Run: headless pygame with SDL's dummy video driver; simulated clock (each Clock.tick advances the game by its frame time, no real sleeping); random seed 0; keys injected as events and as key.get_pressed() state; no mouse input.
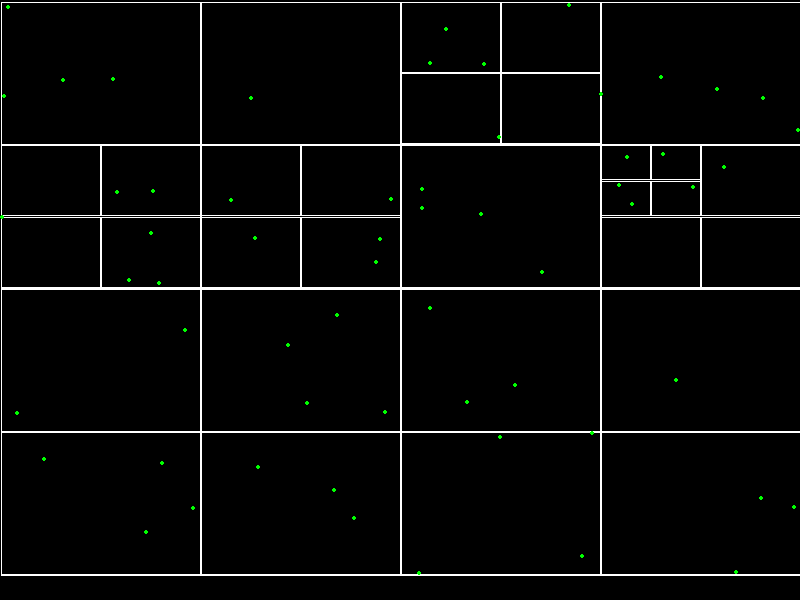
Frame 1 of 4 · flips 1–60 · no input
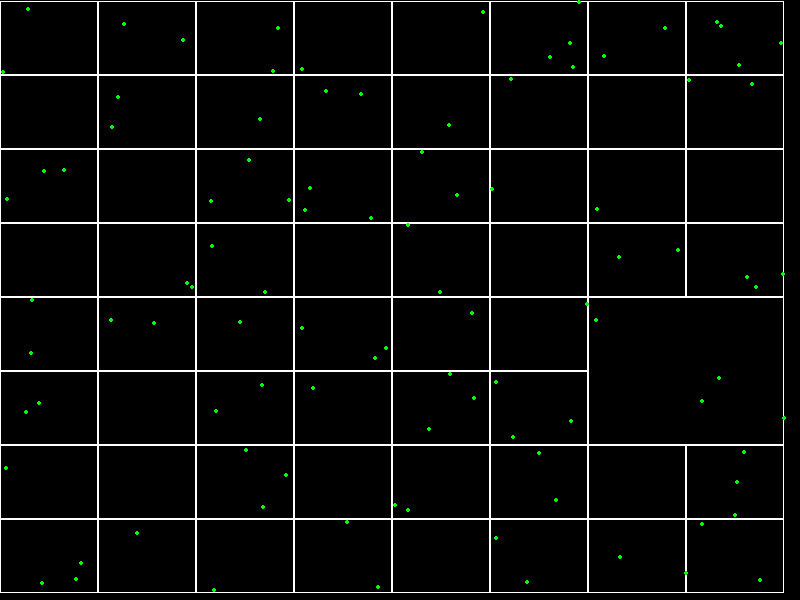
Frame 2 of 4 · flips 61–180 · tapped SPACE, RETURN · held RIGHT (→), D
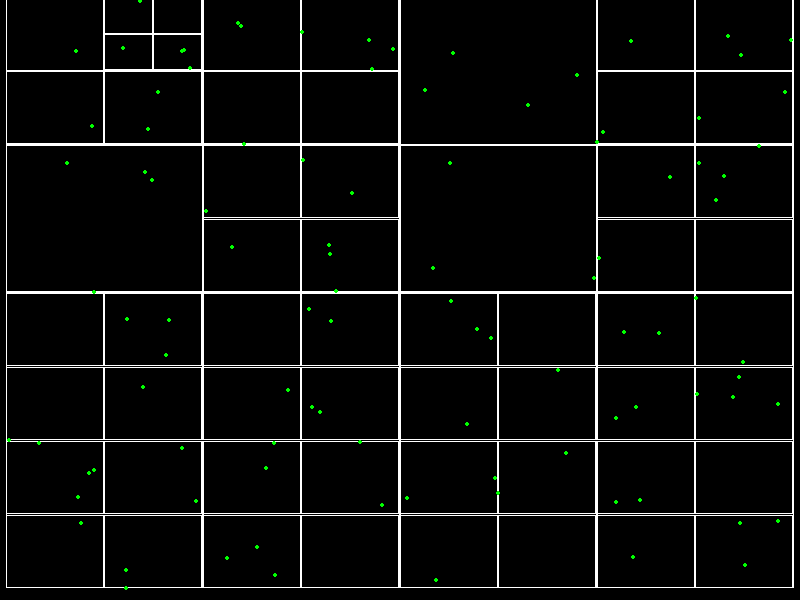
Frame 3 of 4 · flips 181–300 · held DOWN (↓), S
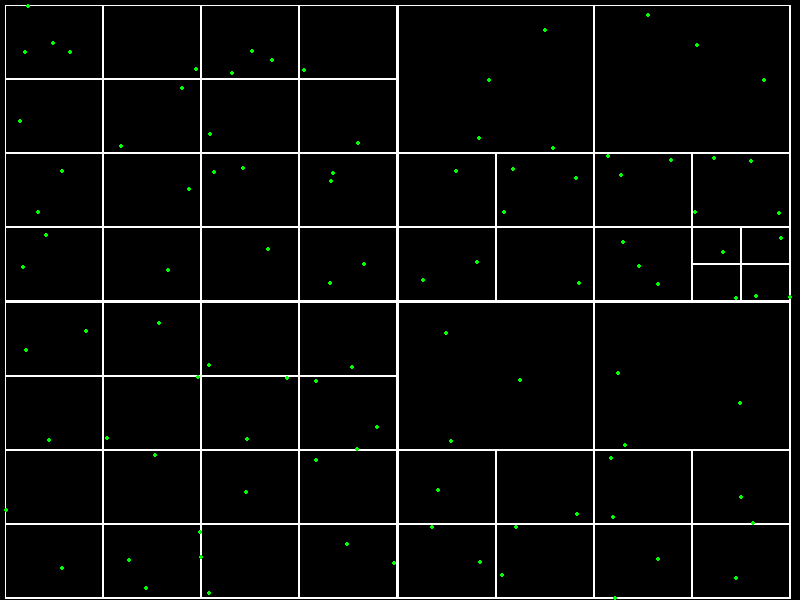
Frame 4 of 4 · flips 301–420 · held LEFT (←), A, UP (↑), W

The pygame program that drew these frames:

import pygame
import sys
import time
import random

'''=====class====='''
# 四叉树类
class QuadtreeNode:
    def __init__(self, x, y, width, height, capacity = 4):
        self.x = x          # 区域左上角x坐标
        self.y = y          # 区域左上角y坐标
        self.width = width  # 区域宽度
        self.height = height  # 区域高度
        self.capacity = capacity  # 节点容量
        self.children_list = None  # 子节点
        self.circles_list = []    # 存储的圆对象

    # 可视化
    def visualization_function(self):
        pygame.draw.rect(screen, white, (self.x, self.y, self.width, self.height), 1) # 显示域，颜色，（坐标，边长），边宽

    # 将圆插入四叉树
    def insert(self, input_circle):
        if self.children_list is not None:
            # 尝试插入到子节点
            for child in self.children_list:
                if self._contains(input_circle, child):
                    child.insert(input_circle)
                    return
            # 无法插入子节点则留在当前节点
            self.circles_list.append(input_circle)
        else:
            # 添加到当前节点
            self.circles_list.append(input_circle)
            # 检查是否需要分裂
            if len(self.circles_list) > self.capacity:
                self._split()
                # 重新分配当前节点的圆
                for c in self.circles_list.copy(): # 浅拷贝，此处的self.circles_list.copy内元素不会被修改
                    moved = False
                    for child in self.children_list:
                        if self._contains(circle = c, node = child):
                            child.insert(c)
                            moved = True
                            break
                    if moved == True :
                        self.circles_list.remove(c)

    # 判断圆是否完全包含在节点区域内
    def _contains(self, circle, node):
        node_left = node.x
        node_right = node.x + node.width
        node_top = node.y
        node_bottom = node.y + node.height
        
        circle_left = circle.location_x - circle.radius
        circle_right = circle.location_x + circle.radius
        circle_top = circle.location_y - circle.radius
        circle_bottom = circle.location_y + circle.radius
        
        return (circle_left >= node_left and
                circle_right <= node_right and
                circle_top >= node_top and
                circle_bottom <= node_bottom)
    
    # 分裂当前节点为四个子节点
    def _split(self):
        
        x = self.x
        y = self.y
        w = self.width / 2
        h = self.height / 2
        
        self.children_list = [
            QuadtreeNode(x, y, w, h, self.capacity),       # 左上
            QuadtreeNode(x + w, y, w, h, self.capacity),   # 右上
            QuadtreeNode(x, y + h, w, h, self.capacity),   # 左下
            QuadtreeNode(x + w, y + h, w, h, self.capacity) # 右下
        ]

        for value in self.children_list:
            value.visualization_function()

    # 查询可能与给定圆碰撞的候选圆
    def query(self, input_circle_query, found_query_input_list):
        
        if not self._intersect(input_circle_query, self): # 判断圆是否与节点区域相交
            return
        
        found_query_input_list.extend(self.circles_list)
        
        if self.children_list is not None:
            for child in self.children_list:
                child.query(input_circle_query, found_query_input_list)

    # 判断圆是否与节点区域相交
    def _intersect(self, input_circle_intersect, node):
        
        # 计算节点边界
        node_left = node.x
        node_right = node.x + node.width
        node_top = node.y
        node_bottom = node.y + node.height
        
        # 计算圆的外接矩形
        circle_left = input_circle_intersect.location_x - input_circle_intersect.radius
        circle_right = input_circle_intersect.location_x + input_circle_intersect.radius
        circle_top = input_circle_intersect.location_y - input_circle_intersect.radius
        circle_bottom = input_circle_intersect.location_y + input_circle_intersect.radius
        
        # 判断矩形是否相交
        if (circle_left > node_right or
            circle_right < node_left or
            circle_top > node_bottom or
            circle_bottom < node_top):
            return False
        return True

# 被捕食者类
class Object:
    def __init__(self,color,radius = 2):
        # 初始位置
        self.location_x = random.randint(0, width)
        self.location_y = random.randint(0, height)
        self.location = [self.location_x, self.location_y]

        # 速度
        speed_list = [-1,1]
        self.speed_x = random.choice(speed_list)
        self.speed_y = random.choice(speed_list)

        # 颜色
        self.color = color

        # 半径
        self.radius = radius

    # 可视化
    def move_function(self):
        # 位置信息更新
        self.location_x = self.location_x + self.speed_x
        self.location_y = self.location_y + self.speed_y
        self.location = [self.location_x,self.location_y]

        # 边界检测
        if self.location_x >= width:
            self.speed_x = -1
        if self.location_x <= 0:
            self.speed_x = 1

        if self.location_y >= height:
            self.speed_y = -1
        if self.location_y <= 0:
            self.speed_y = 1
        
        pygame.draw.circle(screen, self.color, self.location, self.radius, 0) # 显示域，颜色，坐标，半径，边宽

'''=====function====='''
# 使用四叉树查找所有碰撞对 **四叉树主体
def find_collisions(input_circles):
    if not input_circles:
        return []
    
    # 计算场景边界
    min_x = min(Object_1.location_x - Object_1.radius for Object_1 in dynamic_variables_prey.values())
    max_x = max(Object_2.location_x + Object_2.radius for Object_2 in dynamic_variables_prey.values())
    min_y = min(Object_3.location_y - Object_3.radius for Object_3 in dynamic_variables_prey.values())
    max_y = max(Object_4.location_y + Object_4.radius for Object_4 in dynamic_variables_prey.values())
    
    # 创建四叉树
    qt = QuadtreeNode(min_x, min_y, max_x - min_x, max_y - min_y, capacity = 4)
    
    # 插入所有圆
    for value in dynamic_variables_prey.values():
        qt.insert(input_circle = value)
    
    # 检测碰撞
    collisions = [] # 碰撞圆列表

    checked = set()
    for c_value in input_circles.values():
        candidates_list = [] # 候选圆
        qt.query(input_circle_query = c_value, found_query_input_list = candidates_list)
        for other in candidates_list:
            if c_value is other:
                continue
            # 避免重复检测
            pair = (c_value, other) if id(c_value) < id(other) else (other, c_value)
            if pair not in checked:
                if check_collision(circle_1 = c_value, circle_2 = other):
                    collisions.append(pair)
                    checked.add(pair)
    return collisions

# 终端输出
def output_function(input_dict):
    print(input_dict.items()) # 输出字典集

    for value in input_dict.values():
        print(value.location)

# 检测两个圆是否碰撞
def check_collision(circle_1, circle_2):
    
    dx = circle_1.location_x - circle_2.location_x
    dy = circle_1.location_y - circle_2.location_y
    distance_sq = dx*dx + dy*dy
    radius_sum = circle_1.radius + circle_2.radius
    return distance_sq <= radius_sum*radius_sum

'''=====body====='''
# 颜色预设
green = 0, 255, 0
red = 255, 0, 0
black = 0, 0, 0
white = 255, 255, 255

# 初始化
pygame.init()

# 窗体设置
width, height = 800, 600
screen = pygame.display.set_mode((width, height))

#被捕食者字典创建
dynamic_variables_prey = {}
counter_prey = 1
last_time = time.time()



'''=====loop====='''
# 循环体
while True:

    screen.fill(black)

    # 退出程序
    for event in pygame.event.get():
        # 叉退出
        if event.type == pygame.QUIT:
            exit()
        elif event.type == pygame.KEYDOWN:
            # ESC退出
            if event.key == pygame.K_ESCAPE:
                exit()

    # 生成测试球
    if counter_prey <= 100:
        instance_name = f'prey_{counter_prey}' # 生成一个变化的字符串
        dynamic_variables_prey[instance_name] = Object(color = green) # 直接存储到字典中

        counter_prey = counter_prey + 1
        last_time = time.time()

    # 执行四叉树算法
    collisions = find_collisions(dynamic_variables_prey)
    
    # 输出总代码段
    if counter_prey == 101:


        '''
        print('=====以下为数据输出：=====')        
        for value in dynamic_variables_prey.values():
            print(value.location)

        # 打印四叉树结果
        print(f"发现 {len(collisions)} 组碰撞：")
        for c1, c2 in collisions:
            print(f"圆({c1.location_x}, {c1.location_y}, r={c1.radius}) 和 圆({c2.location_x}, {c2.location_y}, r={c2.radius})")            

        # output_function(dynamic_variables_prey)
        '''

    # 遍历字典中每一个value并且执行value的class函数move_function()（实现刷新）
    for value in dynamic_variables_prey.values():
        value.move_function()



    time.sleep(0.1)
    pygame.display.update()
